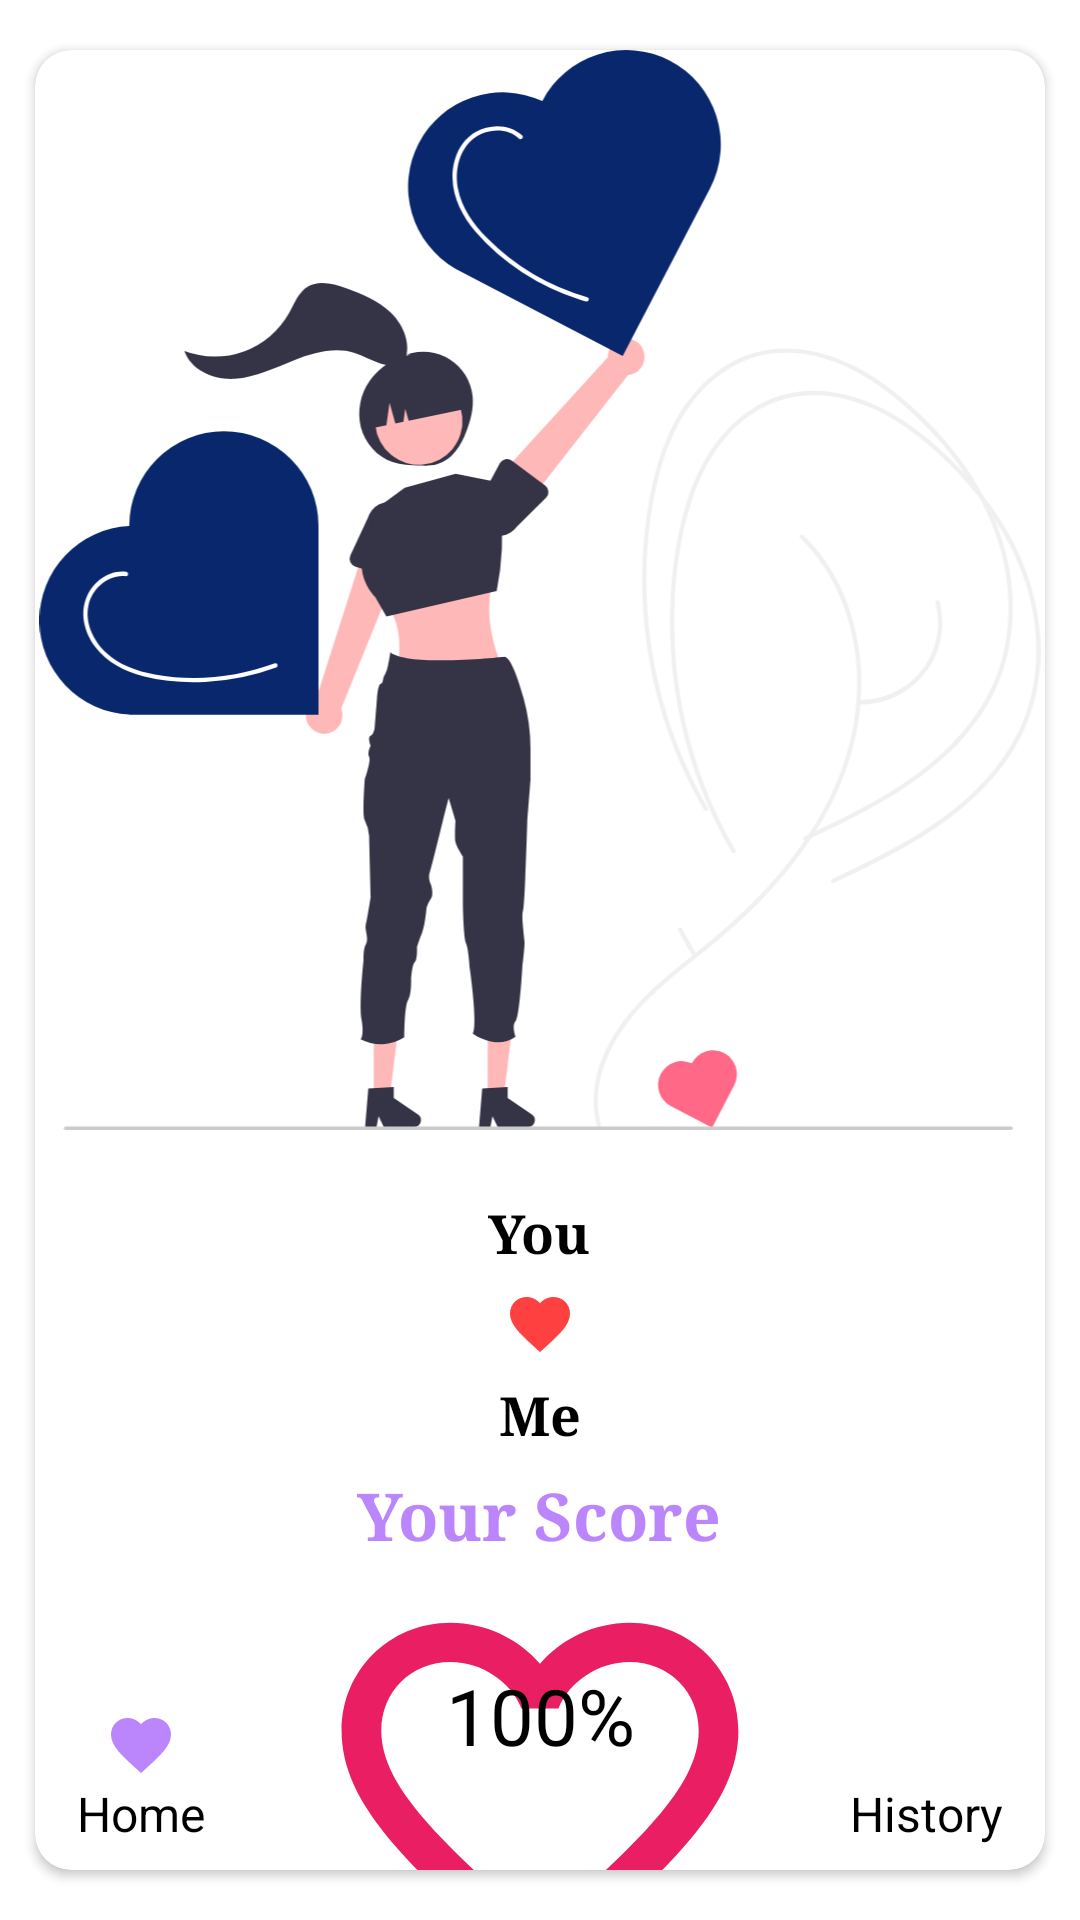

Layout XML and referenced resources for this Android screen:
<!-- AndroidManifest.xml: application theme Theme.LoveCalculator -->
<!-- res/layout/fragment_result.xml -->
<?xml version="1.0" encoding="utf-8"?>
<LinearLayout xmlns:android="http://schemas.android.com/apk/res/android"
    xmlns:app="http://schemas.android.com/apk/res-auto"
    xmlns:tools="http://schemas.android.com/tools"
    android:layout_width="match_parent"
    android:layout_height="match_parent"
    tools:context=".ui.result.ResultFragment">

    <androidx.cardview.widget.CardView
        android:layout_width="match_parent"
        android:layout_height="match_parent"
        android:layout_marginHorizontal="6dp"
        android:layout_marginVertical="10dp"
        app:cardCornerRadius="12dp"
        app:cardUseCompatPadding="true"
        tools:ignore="MissingConstraints"
        tools:layout_editor_absoluteX="6dp"
        tools:layout_editor_absoluteY="10dp">

        <LinearLayout
            android:layout_width="match_parent"
            android:layout_height="match_parent"
            android:orientation="vertical">

            <ImageView
                android:layout_width="match_parent"
                android:layout_height="360dp"
                android:layout_marginBottom="22dp"
                android:src="@drawable/girl" />

            <TextView
                android:id="@+id/tv_first_name"
                android:layout_width="wrap_content"
                android:layout_height="wrap_content"
                android:layout_gravity="center_horizontal"
                android:layout_marginBottom="6dp"
                android:fontFamily="serif"
                android:text="@string/you"
                android:textColor="@color/black"
                android:textSize="18sp"
                android:textStyle="bold" />

            <ImageView
                android:layout_width="wrap_content"
                android:layout_height="wrap_content"
                android:layout_gravity="center_horizontal"
                android:src="@drawable/heart" />

            <TextView
                android:id="@+id/tv_second_name"
                android:layout_width="wrap_content"
                android:layout_height="wrap_content"
                android:layout_gravity="center_horizontal"
                android:layout_marginTop="6dp"
                android:fontFamily="serif"
                android:text="@string/me"
                android:textColor="@color/black"
                android:textSize="18sp"
                android:textStyle="bold" />

            <TextView
                style="@style/HeaderStyle"
                android:layout_width="wrap_content"
                android:layout_height="wrap_content"
                android:layout_gravity="center_horizontal"
                android:layout_marginStart="0dp"
                android:layout_marginTop="6dp"
                android:text="@string/your_score"
                android:textSize="22sp" />

            <androidx.constraintlayout.widget.ConstraintLayout
                android:layout_width="wrap_content"
                android:layout_height="wrap_content">

                <ImageView
                    android:layout_width="wrap_content"
                    android:layout_height="150dp"
                    android:layout_gravity="center_horizontal"
                    android:scaleType="centerCrop"
                    android:src="@drawable/empty_heart" />

                <TextView
                    android:id="@+id/tv_percentage"
                    android:layout_width="wrap_content"
                    android:layout_height="wrap_content"
                    android:text="@string/_100"
                    android:textColor="@color/black"
                    android:textSize="26sp"
                    app:layout_constraintBottom_toBottomOf="parent"
                    app:layout_constraintEnd_toEndOf="parent"
                    app:layout_constraintStart_toStartOf="parent"
                    app:layout_constraintTop_toTopOf="parent" />
            </androidx.constraintlayout.widget.ConstraintLayout>

            <TextView
                android:id="@+id/tv_result"
                android:layout_width="wrap_content"
                android:layout_height="wrap_content"
                android:layout_gravity="center_horizontal"
                android:text="@string/result"
                android:textSize="20sp"
                android:textColor="@color/black"/>
            <com.google.android.material.button.MaterialButton
                android:id="@+id/btn_try_again"
                android:layout_width="wrap_content"
                android:layout_height="wrap_content"
                android:layout_gravity="center_horizontal"
                android:layout_marginTop="10dp"
                android:letterSpacing="0"
                android:paddingHorizontal="80dp"
                android:text="@string/try_again"
                android:textAllCaps="false"
                android:textColor="#201E1E"
                android:textSize="28sp"
                app:cornerRadius="14dp" />

        </LinearLayout>
        <androidx.constraintlayout.widget.ConstraintLayout
            android:layout_width="match_parent"
            android:layout_height="fill_parent"
            android:orientation="horizontal">

            <TextView
                android:id="@+id/btn_navigate_home"
                android:layout_width="wrap_content"
                android:layout_height="wrap_content"
                android:layout_marginStart="10dp"
                android:layout_marginBottom="4dp"
                android:drawableTop="@drawable/heart"
                android:drawableTint="@color/purple_200"
                android:padding="4dp"
                android:text="@string/home"
                android:textColor="@color/black"
                android:textSize="16sp"
                app:layout_constraintBottom_toBottomOf="parent"
                app:layout_constraintStart_toStartOf="parent" />

            <TextView
                android:id="@+id/btn_navigate_history"
                android:layout_width="wrap_content"
                android:layout_height="wrap_content"
                android:layout_marginEnd="10dp"
                android:layout_marginBottom="4dp"
                android:drawableTop="@drawable/timeline"
                android:drawableTint="@color/purple_200"
                android:padding="4dp"
                android:text="@string/history"
                android:textColor="@color/black"
                android:textSize="16sp"
                app:layout_constraintBottom_toBottomOf="parent"
                app:layout_constraintEnd_toEndOf="parent" />
        </androidx.constraintlayout.widget.ConstraintLayout>

    </androidx.cardview.widget.CardView>
</LinearLayout>
<!-- resources referenced by this layout -->
<resources>
  <!-- drawable empty_heart (drawable) -->
  <?xml version="1.0" encoding="utf-8"?>
  <vector
      xmlns:android="http://schemas.android.com/apk/res/android"
      android:width="380dp"
      android:height="380dp"
      android:viewportWidth="56"
      android:viewportHeight="56">
      <path
          android:name="empty"
          android:pathData="@string/heart_empty_path"
          android:fillColor="#E91E63" />
  </vector>
  <!-- drawable girl: vector/xml drawable (drawable, 9249 chars, omitted) -->
  <!-- drawable heart (drawable) -->
  <vector xmlns:android="http://schemas.android.com/apk/res/android"
      android:width="24dp"
      android:height="24dp"
      android:viewportWidth="24.0"
      android:viewportHeight="24.0">
      <path
          android:fillColor="#FF4040"
          android:pathData="M12,21.35l-1.45,-1.32C5.4,15.36 2,12.28 2,8.5 2,5.42 4.42,3 7.5,3c1.74,0 3.41,0.81 4.5,2.09C13.09,3.81 14.76,3 16.5,3 19.58,3 22,5.42 22,8.5c0,3.78 -3.4,6.86 -8.55,11.54L12,21.35z"/>
  </vector>
  <string name="_100">100%</string>
  <string name="history">History</string>
  <string name="home">Home</string>
  <string name="me">Me</string>
  <string name="result">result</string>
  <string name="try_again">Try Again</string>
  <string name="you">You</string>
  <string name="your_score">Your Score</string>
  <style name="HeaderStyle">
          <item name="android:fontFamily">serif</item>
          <item name="android:layout_marginStart">18dp</item>
          <item name="android:textColor">@color/purple_200</item>
          <item name="android:textStyle">bold</item>
      </style>
  <style name="Theme.LoveCalculator" parent="Theme.MaterialComponents.DayNight.NoActionBar">
          
          <item name="colorPrimary">@color/purple_500</item>
          <item name="colorPrimaryVariant">@color/purple_700</item>
          <item name="colorOnPrimary">@color/white</item>
          
          <item name="colorSecondary">@color/teal_200</item>
          <item name="colorSecondaryVariant">@color/teal_700</item>
          <item name="colorOnSecondary">@color/black</item>
          
          <item name="android:statusBarColor">@color/white</item>
          <item name="android:windowLightStatusBar">true</item>
          
      </style>
  <string name="heart_empty_path">
          M32.95, 19 C31.036, 19 29.199, 19.8828338 28,
          21.2724796 C26.801, 19.8828338 24.964,
          19 23.05, 19 C19.6565, 19 17, 21.6321526 17,
          24.9945504 C17, 29.1089918 20.74, 32.4713896
          26.405, 37.5667575 L28, 39 L29.595, 37.5667575 C35.26,
          32.4713896 39, 29.1089918 39, 24.9945504 C39,
          21.6321526 36.3435, 19 32.95, 19 L32.95,
          19 Z M28.1155, 35.9536785 L28, 36.0572207 L27.8845,
          35.9536785 C22.654, 31.2506812 19.2,
          28.1444142 19.2, 24.9945504 C19.2, 22.8201635 20.8555,
          21.1798365 23.05, 21.1798365 C24.744,
          21.1798365 26.394, 22.2643052 26.9715, 23.7520436
          L29.023, 23.7520436 C29.606, 22.2643052 31.256,
          21.1798365 32.95, 21.1798365 C35.1445,
          21.1798365 36.8, 22.8201635 36.8,
          24.9945504 C36.8, 28.1444142 33.346,
          31.2506812 28.1155, 35.9536785 L28.1155,
          35.9536785 Z
      </string>
  <!-- not gathered from this repository: default colours our renderer supplied (Android Studio template values) -->
  <color name="purple_200">#FFBB86FC</color>
  <color name="purple_500">#FF6200EE</color>
  <color name="purple_700">#FF3700B3</color>
  <color name="teal_200">#FF03DAC5</color>
  <color name="teal_700">#FF018786</color>
  <color name="black">#FF000000</color>
  <color name="white">#FFFFFFFF</color>
</resources>
